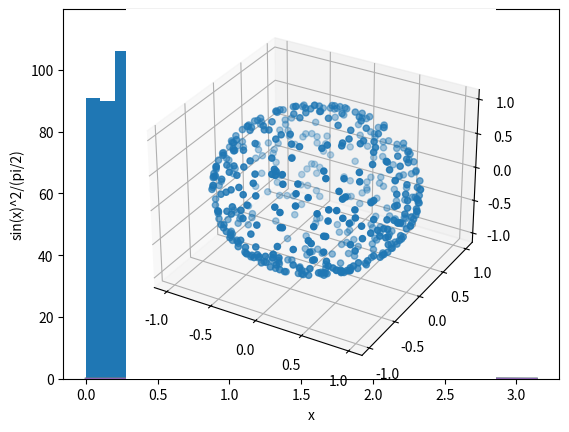

The matplotlib source for this figure:
import numpy as np
from numpy import inner,sqrt,sin,cos,arctan2,pi,add,array,zeros,sum,arccos,log,arctan,linspace
from numpy.random import default_rng
rng = default_rng()
import matplotlib.pylab as plt
from mpl_toolkits.mplot3d import Axes3D
import matplotlib

print(matplotlib.__version__)


a = rng.random()
print("This is a random number between 0 and 1:",a)

a = rng.random(2)
print("This is two random numbers between 0 and 1:",a[0],a[1])

s=5.0
t=5.8
a = s + rng.random()*(t-s)
print("This is a random number between s and t:",a)

a = rng.random(1000)
print("This is a histogram of 1000 random numbers between 0 and 1 using 10 bins:")
plt.hist(a,bins=10)
plt.xlabel("a")
plt.ylabel("Counts")
plt.show()

a = zeros(100000)
for i in range(len(a)):
    x = rng.random()*pi
    y = rng.random()
    while y>sin(x)**2:
        x = rng.random()*pi
        y = rng.random()            
    a[i]=x
plt.hist(a,bins=100,density=True)
plt.plot(np.linspace(0,np.pi,1000),2.0/pi*sin(np.linspace(0,np.pi,1000))**2)
plt.xlabel("x")
plt.ylabel("sin(x)^2/(pi/2)")
plt.show()

def random_sin2():
    x = rng.random()*pi
    y = rng.random()
    while y>sin(x)**2:
        x = rng.random()*pi
        y = rng.random()            
    return x

print("A single value between 0 and pi weigthed by sin2:", random_sin2())

a = array([ random_sin2() for x in range(100000) ])

plt.hist(a,bins=100,density=True)
plt.plot(np.linspace(0,np.pi,1000),2.0/pi*sin(np.linspace(0,np.pi,1000))**2)
plt.xlabel("x")
plt.ylabel("sin(x)^2/(pi/2)")
plt.show()

%matplotlib widget
phi = rng.random()*2.0*pi #uniform random between 0 and 2pi
#costheta = 2.0*rng.random()-1.0 #unifrom random between -1 and 1
costheta = cos(rng.random()*pi)
sintheta = sqrt(1.0-costheta**2) #need sin(theta) for the cartesian cordinates
direction = array([sintheta*cos(phi),sintheta*sin(phi),costheta])
print("A random direction in 3-space is:",direction)
print("The phi is ",phi," and the costheta is ",costheta)

def random_direction_incorrect():
    phi = rng.random()*2.0*pi #uniform random between 0 and 2pi
    costheta = cos(rng.random()*pi) #uniform in theta from 0 to pi
    sintheta = sqrt(1.0-costheta**2) #need sin(theta) for the cartesian cordinates
    return array([sintheta*cos(phi),sintheta*sin(phi),costheta])

def random_direction():
    phi = rng.random()*2.0*pi #uniform random between 0 and 2pi
    costheta = 2.0*rng.random()-1.0 #unifrom random between -1 and 1
    sintheta = sqrt(1.0-costheta**2) #need sin(theta) for the cartesian cordinates
    return array([sintheta*cos(phi),sintheta*sin(phi),costheta])
    
a = array([ random_direction() for x in range(500) ])

ax = plt.axes(projection='3d')
ax.scatter3D(a.T[0],a.T[1],a.T[2])
plt.show()


#for example, a photon class.  From this class we can make a photon
#object and change its properties as it moves around.  The photon
#will have a position, direction, and polarization
class Photon:
    def __init__(self,init_pos=None,init_vel=None):
        #if not specified, set initial position to origin
        self.pos = init_pos if init_pos is not None else array([0.0,0.0,0.0])

        #if not specified, assume isotropic
        #photons will travel with speed c=1
        self.vel = init_vel if init_vel is not None else random_direction() 

        #polarization is perpendicular to vel.
        #Find two vectors perp to vel, then take random 
        pvec = random_direction() 
        #pvec cross vel will be perp to vel.
        pvec1=zeros(3)
        pvec1[0] = pvec[1]*self.vel[2]-pvec[2]*self.vel[1]
        pvec1[1] = -(pvec[0]*self.vel[2]-pvec[2]*self.vel[0])
        pvec1[2] = pvec[0]*self.vel[1]-pvec[1]*self.vel[0]
        pvec1 /= sqrt(inner(pvec1,pvec1)) #normalize

        #pvec1 cross vel will be perp to vel and pvec1
        pvec2=zeros(3)
        pvec2[0] = pvec1[1]*self.vel[2]-pvec1[2]*self.vel[1]
        pvec2[1] = -(pvec1[0]*self.vel[2]-pvec1[2]*self.vel[0])
        pvec2[2] = pvec1[0]*self.vel[1]-pvec1[1]*self.vel[0]
        pvec2 /= sqrt(inner(pvec2,pvec2)) #normalize

        angle = rng.random()*2.0*pi
        self.pol = add(pvec1*cos(angle),pvec2*sin(angle))
        self.pol /= sqrt(inner(self.pol,self.pol))

    #return the current speed  = norm(vel)
    def speed(self):
        return sqrt(inner(self.vel,self.vel))

    #propagate the photon a time dt, update the position.
    def move(self,dt):
        self.pos += self.vel*dt

    #scatter the photon into new direction, need to be careful with the new polarization
    #after a scatter into new direction, the new polarization will be perp
    #to the new direction, and parallel to the old polarization
    def scatter(self,new_direction):
        newpol = self.pol - inner(new_direction,self.pol)*new_direction
        newpol /= sqrt(inner(newpol,newpol))
        
        self.vel = new_direction
        self.pol = newpol
        


test_photon = Photon()
print("The position of the photon is:",test_photon.pos)
print("The velocity of the photon is:",test_photon.vel,"with a speed:",test_photon.speed())
print("The polarization of the photon is:",test_photon.pol)
print("As a check, the velocity and polarization are perpendicular:",inner(test_photon.vel,test_photon.pol))

#move the photon through a time dt
test_photon.move(0.1)
print("Moved. The position is now:",test_photon.pos)

#scatter the photon into a random direction (note, not Thomson scattering)
test_photon.scatter(random_direction())
print("Scattered. The velocity of the photon is:",test_photon.vel,"with a speed:",test_photon.speed())
print("The polarization of the photon is:",test_photon.pol)
print("As a check, the velocity and polarization are perpendicular:",inner(test_photon.vel,test_photon.pol))



